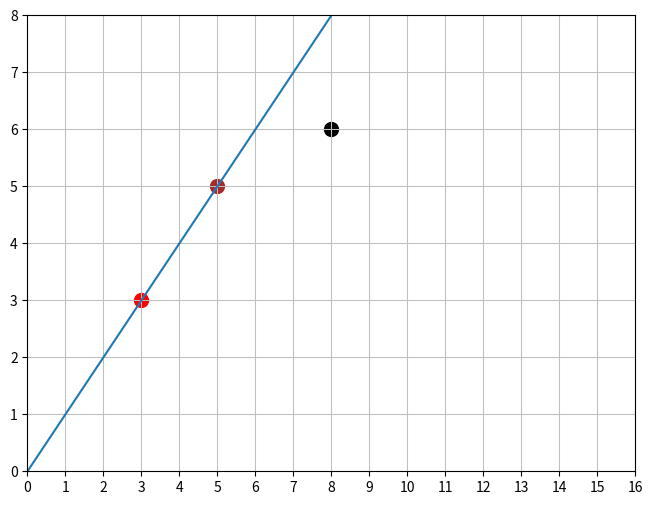

Reproduce this figure in Python.
import matplotlib.pyplot as plt
import numpy as np

ax = plt.axes([0.025, 0.025, 0.95, 0.95]) # [xmin, ymin, xmax, ymax]

ax.set_xlim(0,16)
ax.set_ylim(0,8)

box_list = []

fly_x, fly_y = 3, 3
car_x, car_y = 8, 6
box_x, box_y = 5, 5

ax.xaxis.set_major_locator(plt.MultipleLocator(1.0)) # 設定x主座標間隔 1
#ax.xaxis.set_minor_locator(plt.MultipleLocator(0.1)) # 設定x從座標間隔 0.1
ax.yaxis.set_major_locator(plt.MultipleLocator(1.0)) # 設定y主座標間隔 1
#ax.yaxis.set_minor_locator(plt.MultipleLocator(0.1)) # 設定y從座標間隔 0.1
ax.grid(which='major', axis='x', linewidth=0.75, linestyle='-', color='0.75')
#ax.grid(which='minor', axis='x', linewidth=0.25, linestyle='-', color='0.75')
ax.grid(which='major', axis='y', linewidth=0.75, linestyle='-', color='0.75')
#ax.grid(which='minor', axis='y', linewidth=0.25, linestyle='-', color='0.75')
ax.scatter(fly_x, fly_y, s=100, c='r')
ax.scatter(box_x, box_y, s=100, c='brown')
ax.scatter(car_x, car_y, s=100, c='black')

slp = abs( box_y - fly_y ) / abs( box_x - fly_x ) # slope

x = box_x
y = box_y
b = y - slp * x
print('y=',slp, 'x+', b)
line = np.linspace(0, 10, 1000)
ax.plot( line, slp * line + b )

ax.set_xticklabels([-1, 0, 1, 2, 3, 4, 5, 6, 7, 8, 9, 10, 11, 12, 13, 14, 15, 16])
ax.set_yticklabels([-1, 0, 1, 2, 3, 4, 5, 6, 7, 8])
plt.show()